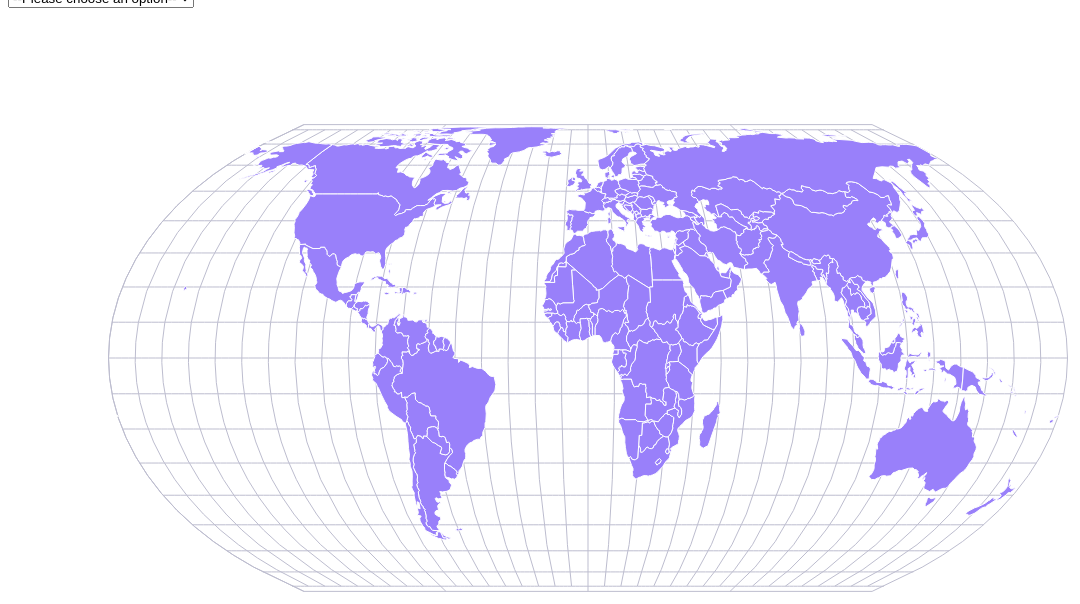
D3 v7 page, settled after 480 driven frames (8 s of simulated time); the page loaded 1 data file(s).


    var svg = d3.select('#root')
    .append('svg')
    .attr('width', 1200)
    .attr('height', 600)
    .style("background-color","#fff");

    const group = svg.append('g').attr('transform', 'translate(100, 100)')

    // const color = d3.scaleOrdinal(d3.schemeCategory10)
    // geoAzimuthalEqualArea geoEqualEarth
    const handleDraw = (val = 'geoEqualEarth') => {
      const projection = d3[val]() //圆柱平面投影 geoOrthographic
      const pathGenerator = d3.geoPath(projection)

      const graticulePath = pathGenerator(d3.geoGraticule10()) // 创建经纬线path
      const earthPath = pathGenerator({type:'Sphere'}) // 创建地球轮廓path

      d3.json("./countries.json").then(data => {
        console.log(data)
        group.selectAll('g')
          .data(data.features)
          .enter()
          .append('g')
          // .each(function (d) { // 内部有this引用，不能用箭头函数
          //   const el = d3.select(this)
          //   // d.properties中包含该区域的中心点和名字
          //   // 通过projection将地理坐标转换成绘图的平面坐标
          //   if(!d.geometry.coordinates[0]) {
          //     console.log(d.geometry)
          //   }
          //   const [x, y] = projection(d3.polygonCentroid(d.geometry.coordinates[0]))
          //   // 绘制圆点
          //   el
          //     .append('circle')
          //     .attr('cx', x)
          //     .attr('cy', y)
          //     .attr('r', 2)
          //     .attr('stroke', 'none')
          //     .attr('fill', '#000')

          //   // 添加地名文字
          //   el
          //     .append('text')
          //     .attr('x', x + 5)
          //     .attr('y', y)
          //     .attr('dy', '0.35em')
          //     .text(d.properties.name_long)
          // })
          .append('path')
          .attr('d', pathGenerator)
          .attr('stroke', 'white')
          .attr('stroke-width', 1)
          .attr('fill', '#9980fa')
          .on('mouseover', function(d, i){
            d3.select(this).attr('fill', 'red')
          })
          .on('mouseout', function(d, i){
            d3.select(this).attr('fill', '#9980fa')
          })
      })
      group.append('path')
      .attr('d', earthPath)
      .attr('stroke', '#bdbdcf')
      .attr('stroke-width', 1)
      .attr('fill', 'none')

      group.append('path')
      .attr('d', graticulePath)
      .attr('stroke', '#bdbdcf')
      .attr('stroke-width', 1)
      .attr('fill', 'none')
    }

    handleDraw()
    const handleChange = () => {
      const val = document.getElementById("geo-select").value;
      if(val) {
        group.selectAll("*").remove();
        handleDraw(val)
      }
    }
  

### data: countries.json
{
 "type": "FeatureCollection",
 "features": [
  {
   "type": "Feature",
   "geometry": {
    "type": "MultiPolygon",
    "coordinates": "[... 28 items]"
   },
   "properties": {
    "su_a3": "CAN",
    "name_long": "Canada"
   }
  },
  {
   "type": "Feature",
   "geometry": {
    "type": "MultiPolygon",
    "coordinates": "[... 2 items]"
   },
   "properties": {
    "su_a3": "BHS",
    "name_long": "Bahamas"
   }
  },
  {
   "type": "Feature",
   "geometry": {
    "type": "Polygon",
    "coordinates": "[... 1 items]"
   },
   "properties": {
    "su_a3": "BLZ",
    "name_long": "Belize"
   }
  },
  {
   "type": "Feature",
   "geometry": {
    "type": "Polygon",
    "coordinates": "[... 1 items]"
   },
   "properties": {
    "su_a3": "CRI",
    "name_long": "Costa Rica"
   }
  },
  {
   "type": "Feature",
   "geometry": {
    "type": "Polygon",
    "coordinates": "[... 1 items]"
   },
   "properties": {
    "su_a3": "CUB",
    "name_long": "Cuba"
   }
  },
  {
   "type": "Feature",
   "geometry": {
    "type": "Polygon",
    "coordinates": "[... 1 items]"
   },
   "properties": {
    "su_a3": "DOM",
    "name_long": "Dominican Republic"
   }
  },
  {
   "type": "Feature",
   "geometry": {
    "type": "Polygon",
    "coordinates": "[... 1 items]"
   },
   "properties": {
    "su_a3": "GRL",
    "name_long": "Greenland"
   }
  },
  {
   "type": "Feature",
   "geometry": {
    "type": "Polygon",
    "coordinates": "[... 1 items]"
   },
   "properties": {
    "su_a3": "HND",
    "name_long": "Honduras"
   }
  },
  "... 167 more items"
 ]
}